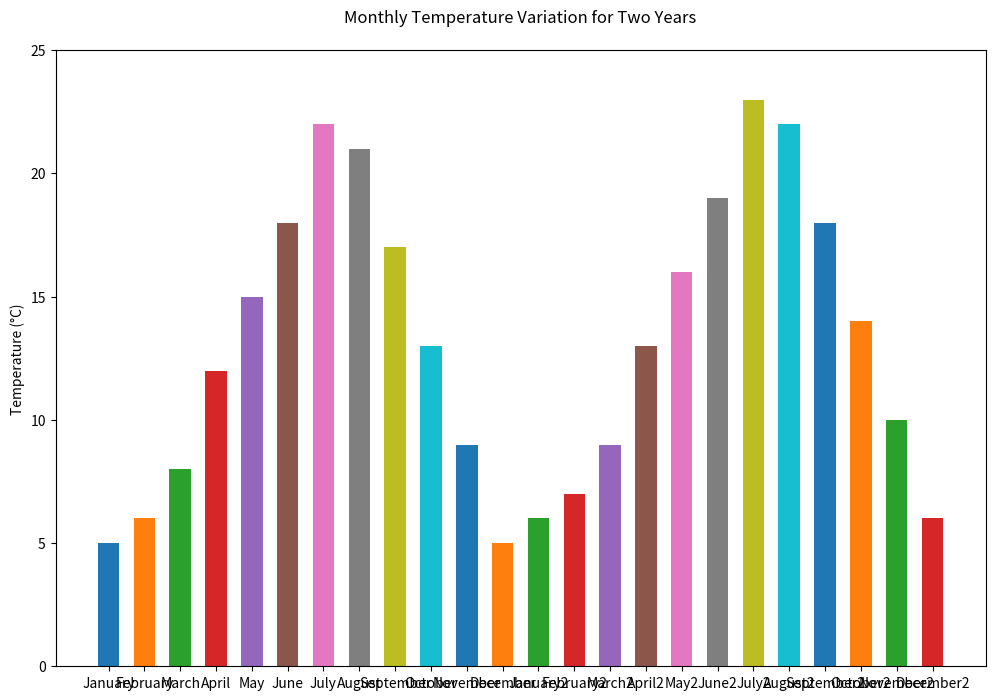

Recreate this plot in Python.

import matplotlib.pyplot as plt

# Data points
months = ['January', 'February', 'March', 'April', 'May', 'June', 'July', 'August', 'September', 'October', 'November', 'December', 
          'January2', 'February2', 'March2', 'April2', 'May2', 'June2', 'July2', 'August2', 'September2', 'October2', 'November2', 'December2']
temperature = [5, 6, 8, 12, 15, 18, 22, 21, 17, 13, 9, 5, 
               6, 7, 9, 13, 16, 19, 23, 22, 18, 14, 10, 6]

# Colors for each bar
colors = ['#1F77B4', '#FF7F0E', '#2CA02C', '#D62728', '#9467BD', '#8C564B', '#E377C2', '#7F7F7F', '#BCBD22', '#17BECF', 
          '#1F77B4', '#FF7F0E', '#2CA02C', '#D62728', '#9467BD', '#8C564B', '#E377C2', '#7F7F7F', '#BCBD22', '#17BECF', 
          '#1F77B4', '#FF7F0E', '#2CA02C', '#D62728']

# Create a vertical bar chart
plt.figure(figsize=(12, 8))
plt.bar(months, temperature, color=colors, width=0.6)

# Modify the ticks, labels, and title
plt.ylabel('Temperature (°C)')
plt.title('Monthly Temperature Variation for Two Years', pad=20)
plt.ylim(0, 25)

# Display the plot
plt.show()
